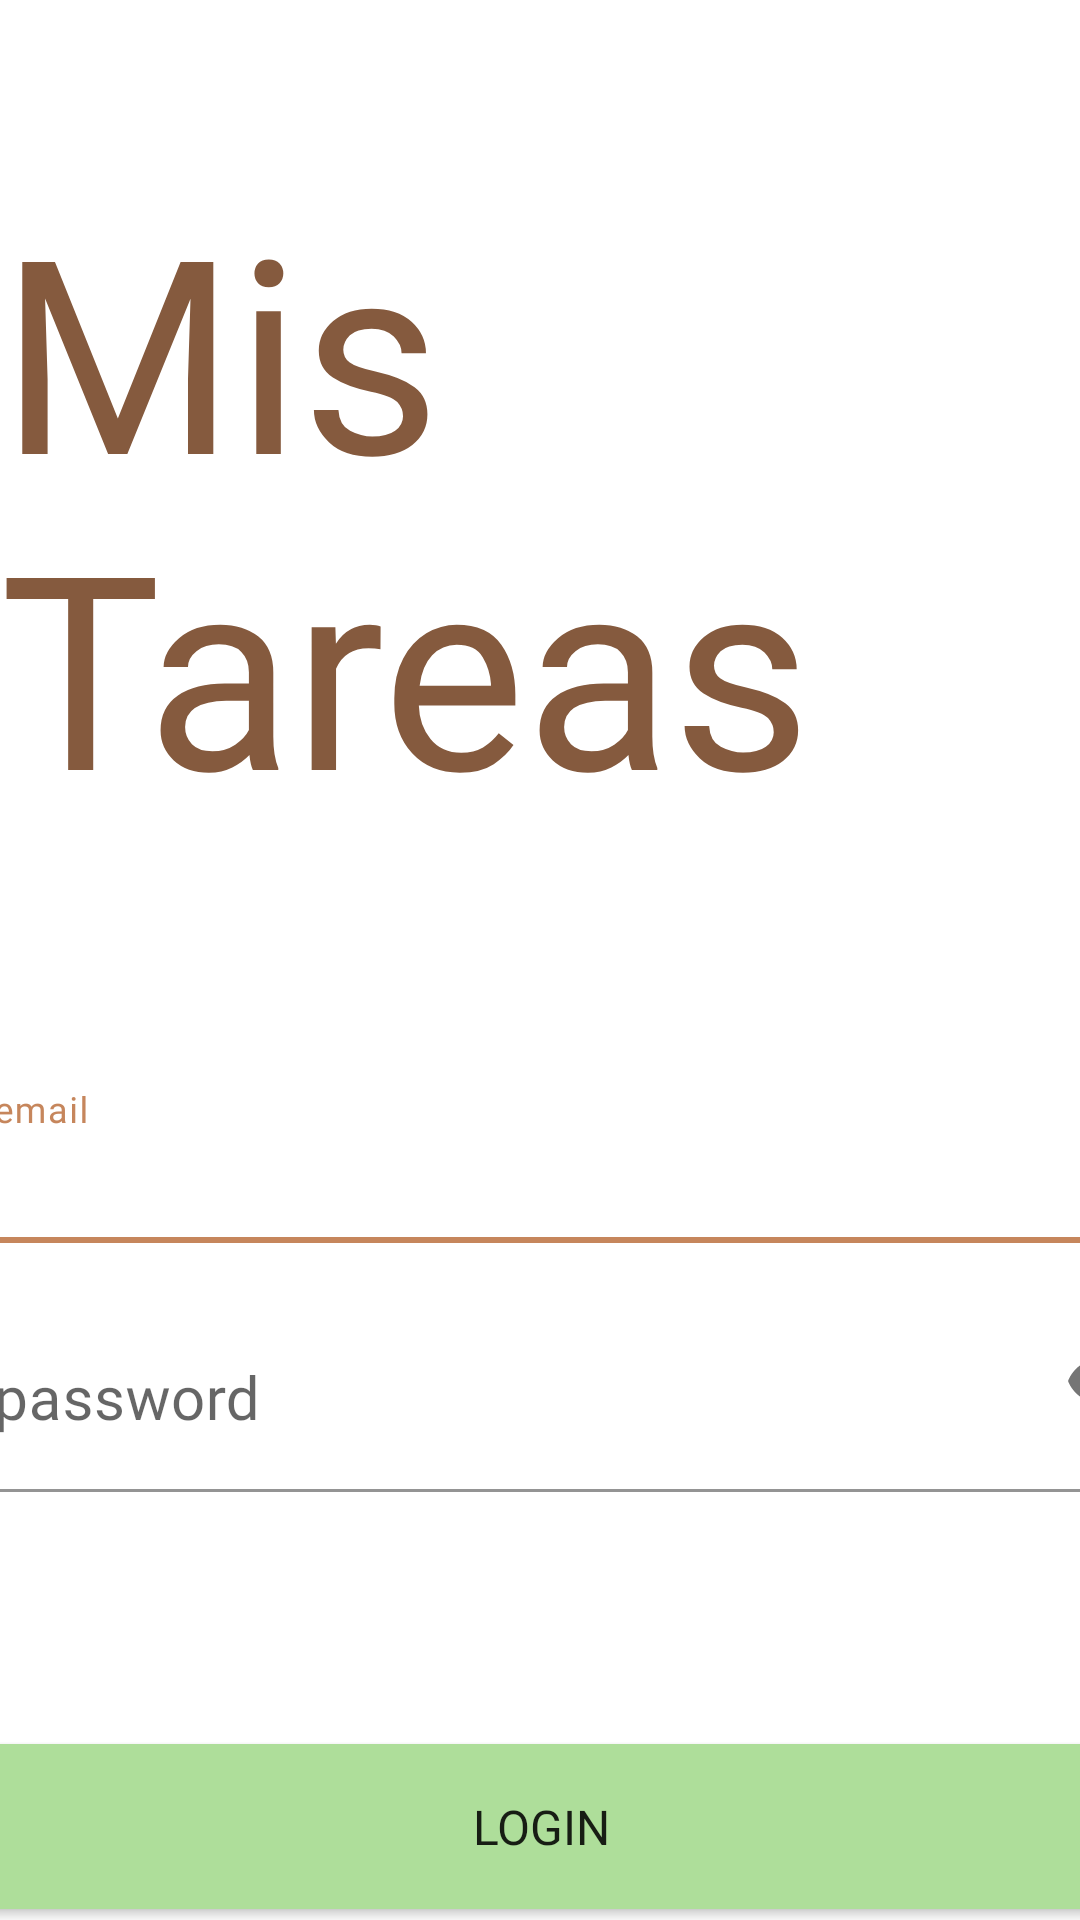

Reconstruct the res/layout file that produces this screen, plus the resources it refers to.
<!-- AndroidManifest.xml: application theme Theme.ToDoList -->
<!-- res/layout/activity_login.xml -->
<?xml version="1.0" encoding="utf-8"?>
<androidx.constraintlayout.widget.ConstraintLayout xmlns:android="http://schemas.android.com/apk/res/android"
    xmlns:app="http://schemas.android.com/apk/res-auto"
    xmlns:tools="http://schemas.android.com/tools"
    android:layout_width="match_parent"
    android:layout_height="match_parent"
    tools:context=".Login">

    <TextView
        android:id="@+id/textView"
        android:layout_width="wrap_content"
        android:layout_height="wrap_content"
        android:layout_marginTop="56dp"
        android:fontFamily="@font/amaticsc_bold"
        android:text="@string/mis_tareas"
        android:textColor="@color/marron_sombra"
        android:textSize="90sp"
        app:layout_constraintEnd_toEndOf="parent"
        app:layout_constraintStart_toStartOf="parent"
        app:layout_constraintTop_toTopOf="parent" />

    <com.google.android.material.textfield.TextInputLayout
        android:id="@+id/LayoutCorreo"
        android:layout_width="397dp"
        android:layout_height="67dp"
        android:layout_marginTop="72dp"
        app:layout_constraintEnd_toEndOf="parent"
        app:layout_constraintStart_toStartOf="parent"
        app:layout_constraintTop_toBottomOf="@+id/textView"
        app:errorEnabled="true"
        app:errorIconDrawable="@null">

        <com.google.android.material.textfield.TextInputEditText
            android:id="@+id/cajaCorreo"
            android:layout_width="match_parent"
            android:layout_height="wrap_content"
            android:backgroundTint="@color/white"
            android:hint="@string/hintCorreo"
            android:fontFamily="@font/cabin"
            android:textSize="20sp"
            android:textColorHint="@color/marron_sombra"
            />

        <requestFocus/>
    </com.google.android.material.textfield.TextInputLayout>

    <com.google.android.material.textfield.TextInputLayout
        android:id="@+id/LayoutPass"
        android:layout_width="397dp"
        android:layout_height="67dp"
        android:layout_marginTop="16dp"
        app:layout_constraintEnd_toEndOf="parent"
        app:layout_constraintStart_toStartOf="parent"
        app:layout_constraintTop_toBottomOf="@+id/LayoutCorreo"
        app:passwordToggleEnabled="true"
        app:errorEnabled="true"
        app:errorIconDrawable="@null">

        <com.google.android.material.textfield.TextInputEditText
            android:id="@+id/cajaPass"
            android:layout_width="409dp"
            android:layout_height="wrap_content"
            android:hint="@string/hintPass"
            android:fontFamily="@font/cabin"
            android:textColorHint="@color/marron_sombra"
            android:textSize="20sp"
            android:backgroundTint="@color/white"
            android:inputType="textPassword"
            />
    </com.google.android.material.textfield.TextInputLayout>

    <Button
        android:id="@+id/botonLogin"
        android:layout_width="397dp"
        android:layout_height="67dp"
        android:layout_marginTop="72dp"
        android:backgroundTint="@color/verde"
        android:fontFamily="@font/cabin"
        android:text="@string/login"
        android:textSize="16sp"
        app:cornerRadius="32sp"
        app:layout_constraintEnd_toEndOf="parent"
        app:layout_constraintStart_toStartOf="parent"
        app:layout_constraintTop_toBottomOf="@+id/LayoutPass" />

    <TextView
        android:id="@+id/botonRegistro"
        android:layout_width="wrap_content"
        android:layout_height="wrap_content"
        android:layout_marginTop="15dp"
        android:text="@string/crea_una_cuenta"
        android:textColor="@color/verde"
        android:fontFamily="@font/cabin"
        android:textSize="20sp"
        android:textStyle="bold"
        app:layout_constraintEnd_toEndOf="parent"
        app:layout_constraintStart_toStartOf="parent"
        app:layout_constraintTop_toBottomOf="@+id/botonLogin" />

</androidx.constraintlayout.widget.ConstraintLayout>
<!-- resources referenced by this layout -->
<resources>
  <color name="marron_sombra">#855A3E</color>
  <color name="verde">#AEDE9A</color>
  <color name="white">#FFFFFFFF</color>
  <string name="crea_una_cuenta"><u>Crea una cuenta</u></string>
  <string name="hintCorreo">email</string>
  <string name="hintPass">password</string>
  <string name="login">login</string>
  <string name="mis_tareas">Mis Tareas</string>
  <style name="Theme.ToDoList" parent="Theme.MaterialComponents.DayNight.DarkActionBar">
          
          <item name="colorPrimary">@color/marron</item>
          <item name="colorPrimaryVariant">@color/marron_sombra</item>
          <item name="colorOnPrimary">@color/white</item>
          
          <item name="colorSecondary">@color/verde</item>
          <item name="colorSecondaryVariant">@color/verde_sombra</item>
          <item name="colorOnSecondary">@color/black</item>
          
          <item name="android:statusBarColor">?attr/colorPrimaryVariant</item>
          
  
  
  
      </style>
  <color name="marron">#C6865C</color>
  <color name="verde_sombra">#516848</color>
  <color name="black">#FF000000</color>
</resources>
